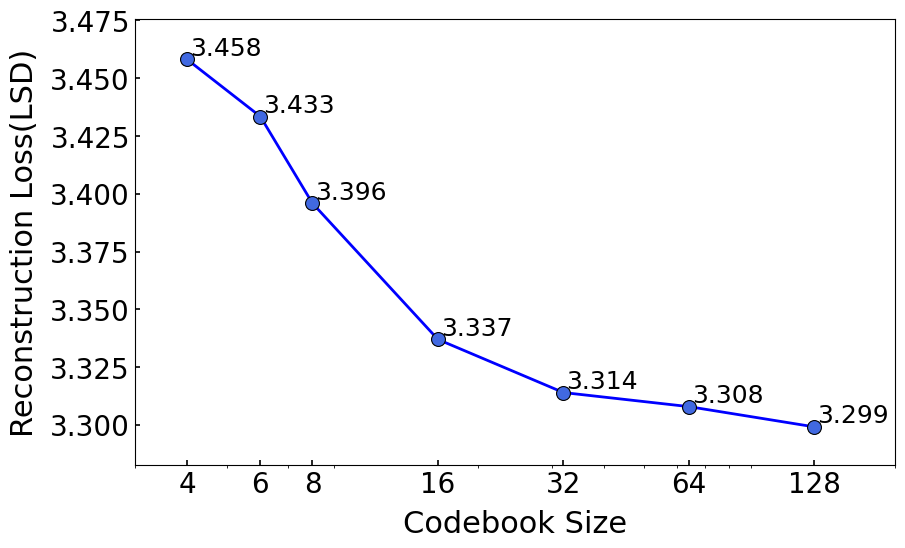

Recreate this plot in Python.
import matplotlib.pyplot as plt
import numpy as np
import matplotlib.ticker as ticker

# 全局配置 - Times New Roman字体
plt.rcParams['font.family'] = 'Times New Roman'
plt.rcParams['figure.dpi'] = 300  # 高分辨率

#-------------------------
# 统一字号配置
title_fontsize = 16    # 标题字号
label_fontsize = 22     # 坐标轴标签字号
tick_fontsize = 20      # 刻度字号
legend_fontsize = 14    # 图例字号
linewidth = 2         # 线条粗细
markersize = 10          # 数据点大小
#-------------------------

# 数据准备
codebook_sizes = [4, 6, 8, 16, 32, 64, 128]
reconstruction_losses = [11.95889703, 11.7882678, 11.53199933, 
                        11.13526226, 10.98240986, 10.9420694, 
                        10.88412229]
reconstruction_losses = np.sqrt(reconstruction_losses)  # 转换为平方根形式

plt.figure(figsize=(9, 5.5), dpi=120)

# 使用蓝色实线+圆形标记(带黑色描边)
plt.plot(codebook_sizes, reconstruction_losses, 
                'b-o',                    # 蓝色实线+圆形标记
                linewidth=linewidth, 
                markersize=markersize,
                markerfacecolor='royalblue',  # 内部填充色
                markeredgecolor='black',   # 黑色描边
                markeredgewidth=0.8,
                label="Reconstruction Loss")  # 图例标签

# 设置对数横坐标
plt.xscale('log')
plt.xlim(3, 200)

# 手动设置横坐标刻度和标签（避免科学计数法）
plt.xticks(codebook_sizes, [str(x) for x in codebook_sizes], 
           rotation=0)  # 旋转标签避免重叠

# 设置纵轴范围以突出变化
plt.ylim(min(reconstruction_losses) * 0.995, max(reconstruction_losses) * 1.005)

# 添加标签
plt.xlabel('Codebook Size', fontsize=label_fontsize, labelpad=8)
plt.ylabel('Reconstruction Loss(LSD)', fontsize=label_fontsize, labelpad=8)
# plt.title('Reconstruction Loss vs. Codebook Size', 
#           fontsize=title_fontsize, pad=15)

# 刻度参数设置
plt.tick_params(axis='both', which='major', 
                labelsize=tick_fontsize, 
                direction='in',          # 刻度线朝内
                width=1.2)               # 刻度线粗细

# 移除了网格线（根据用户要求）
# plt.grid(False)  # 显式关闭网格（可选，但非必要）

# # 添加图例
# plt.legend(fontsize=legend_fontsize, 
#            loc='upper right',          # 选择右上角
#            frameon=True,               # 显示图例框
#            edgecolor='black',          # 图例框边框颜色
#            fancybox=False)             # 不使用圆角边框

# 添加数据标签（横坐标和纵坐标都标注）
for i, (x, y) in enumerate(zip(codebook_sizes, reconstruction_losses)):
    # 标注横坐标值（在x轴下方）
    # plt.annotate(f'{x}', 
    #             (x, min(reconstruction_losses) * 0.998),
    #             textcoords="offset points", 
    #             xytext=(0, -20),  # 位置调整到x轴下方
    #             ha='center',
    #             fontsize=tick_fontsize - 2,
    #             color='dimgray')
    
    # 标注纵坐标值（在数据点上方）
    plt.annotate(f'{y:.3f}', 
                (x, y),
                textcoords="offset points", 
                xytext=(28, 3), 
                ha='center',
                fontsize=tick_fontsize - 2)

# 紧凑布局
plt.tight_layout()

# 保存图片（双格式保存）
plt.savefig("reconstruction_loss.png", bbox_inches='tight', dpi=300)
plt.savefig("reconstruction_loss.pdf", bbox_inches='tight')

# 显示图形
plt.show()
